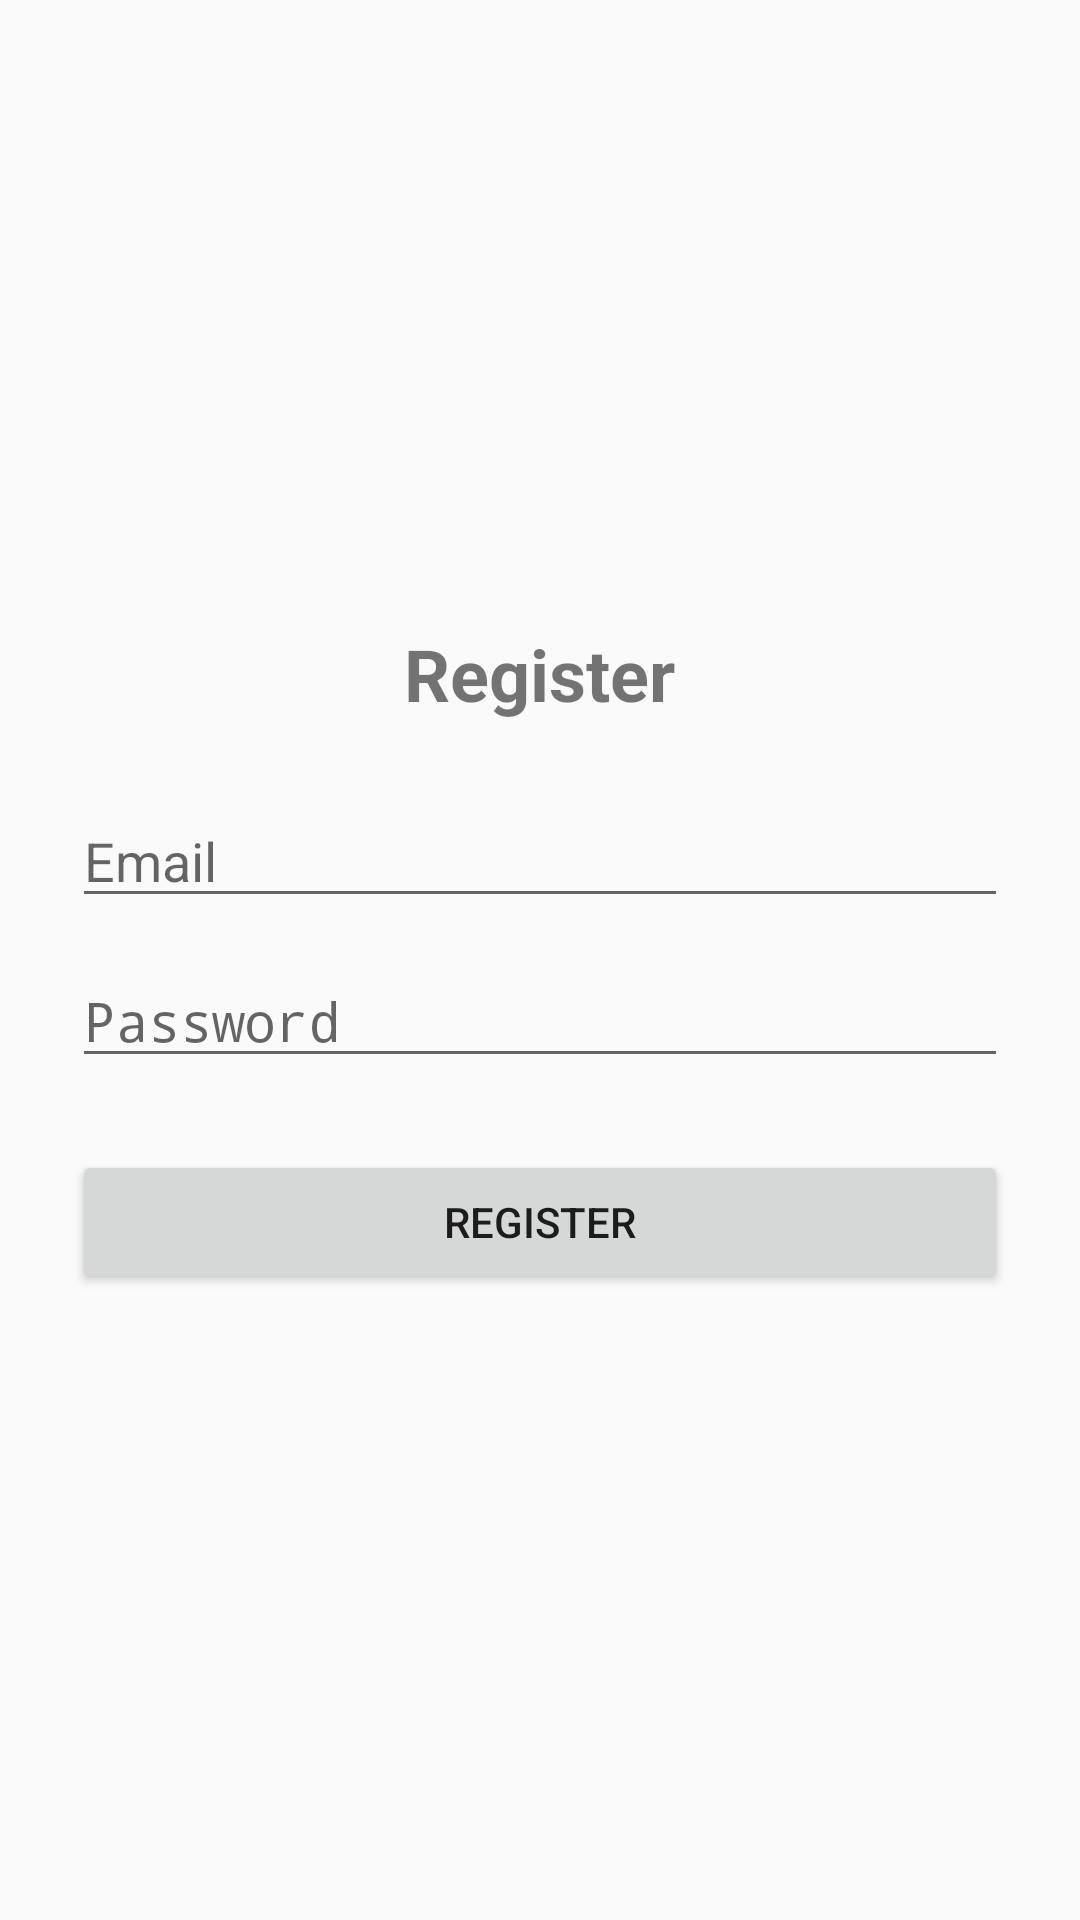

Reconstruct the res/layout file that produces this screen, plus the resources it refers to.
<!-- AndroidManifest.xml: activity theme Theme.AppCompat.Light.NoActionBar -->
<!-- res/layout/activity_register.xml -->
<?xml version="1.0" encoding="utf-8"?>
<LinearLayout xmlns:android="http://schemas.android.com/apk/res/android"
    android:layout_width="match_parent"
    android:layout_height="match_parent"
    android:orientation="vertical"
    android:padding="24dp"
    android:gravity="center">

    <TextView
        android:layout_width="wrap_content"
        android:layout_height="wrap_content"
        android:text="Register"
        android:textSize="24sp"
        android:textStyle="bold"
        android:layout_marginBottom="24dp"/>

    <EditText
        android:id="@+id/etRegisterEmail"
        android:layout_width="match_parent"
        android:layout_height="wrap_content"
        android:hint="Email"/>

    <EditText
        android:id="@+id/etRegisterPassword"
        android:layout_width="match_parent"
        android:layout_height="wrap_content"
        android:hint="Password"
        android:inputType="textPassword"
        android:layout_marginTop="12dp"/>

    <Button
        android:id="@+id/btnRegister"
        android:layout_width="match_parent"
        android:layout_height="wrap_content"
        android:text="Register"
        android:layout_marginTop="24dp"/>
</LinearLayout>
<!-- resources referenced by this layout -->
<resources>

</resources>
